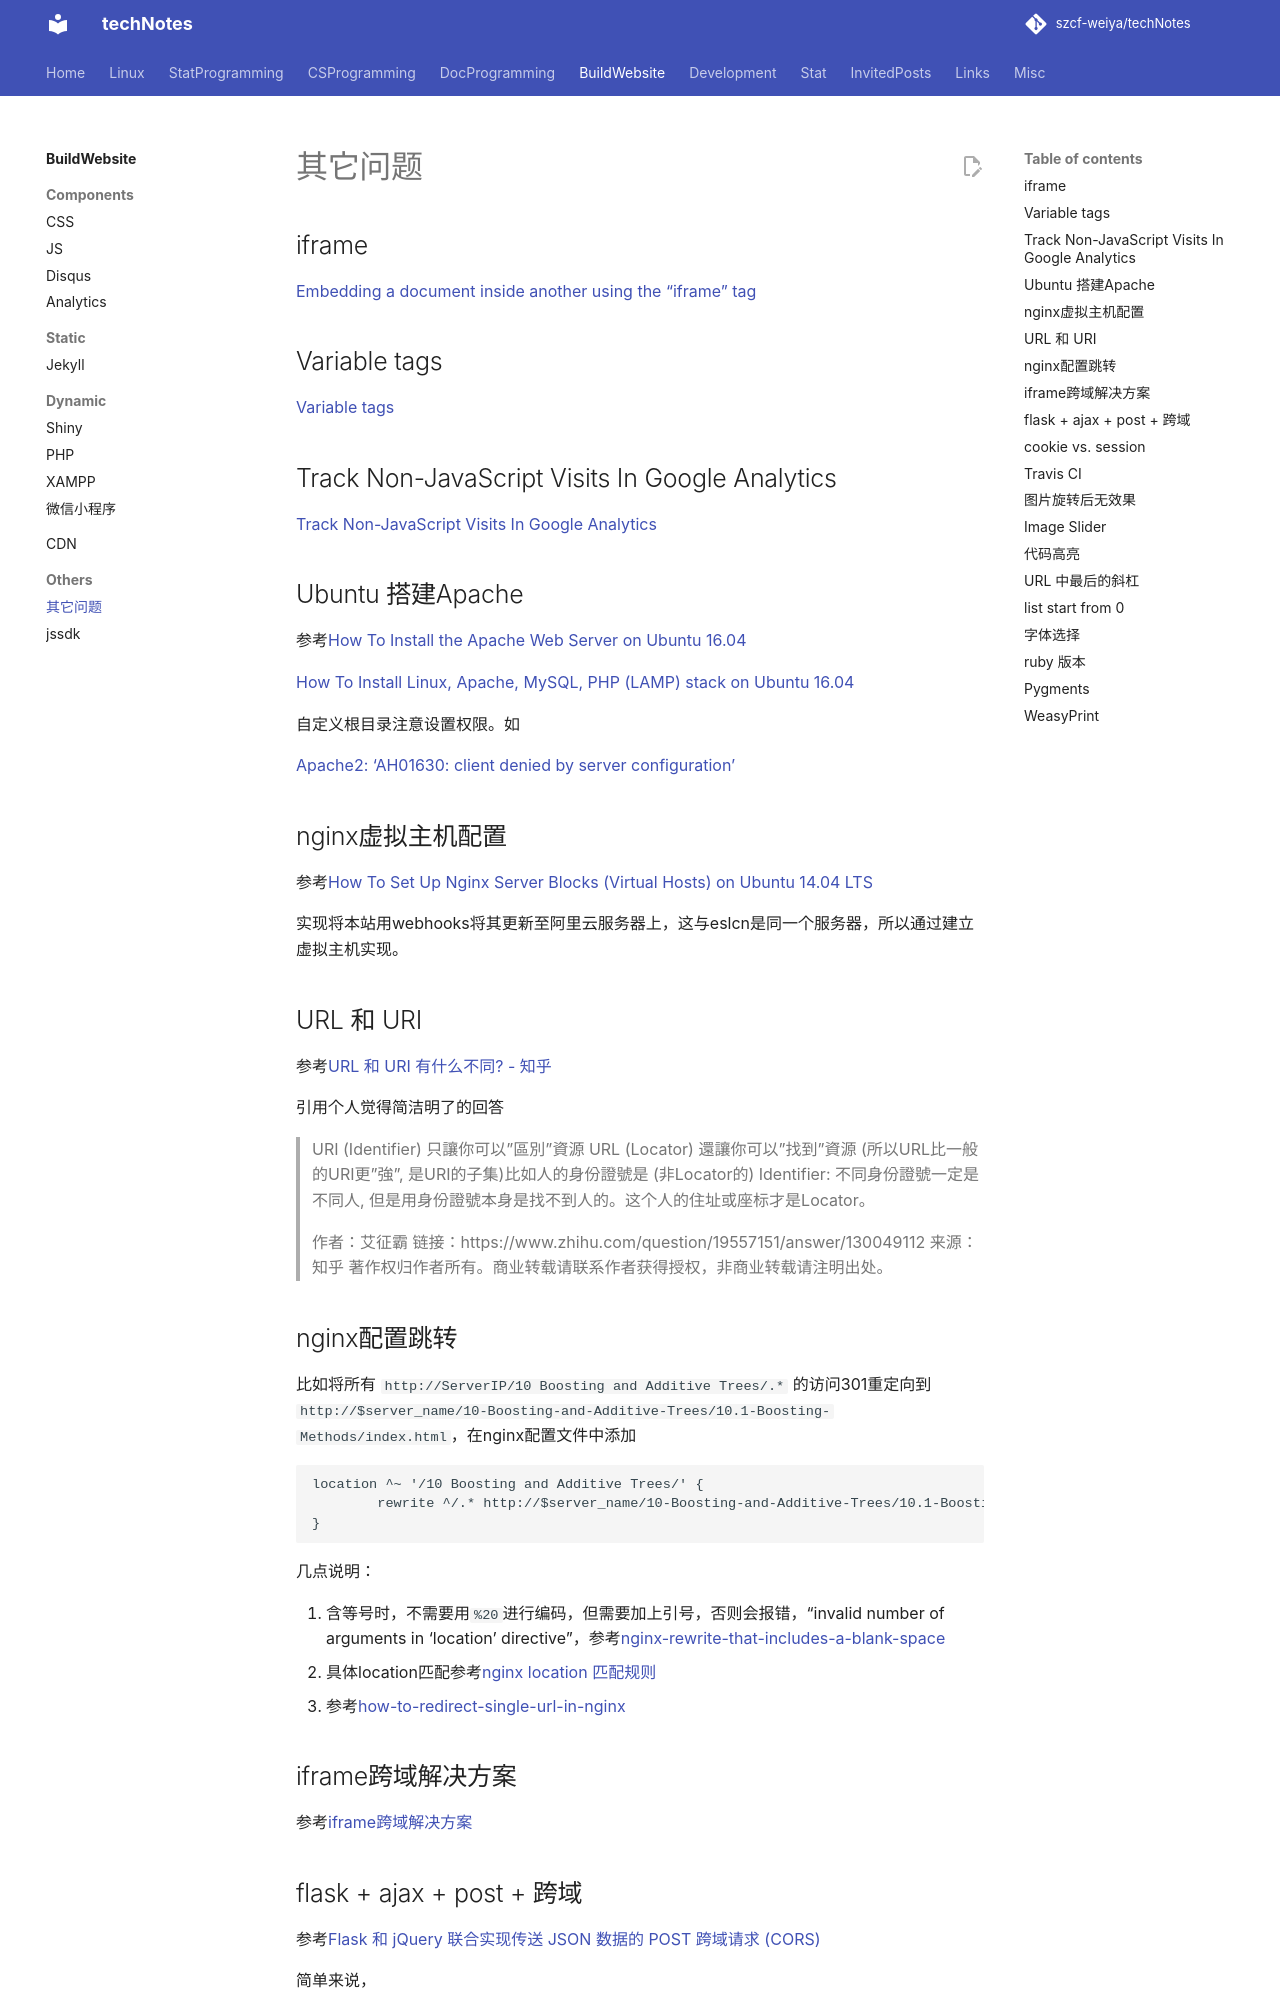

repository: szcf-weiya/techNotes · page: website/general/index.html · generator: mkdocs

# 其它问题

## iframe

[Embedding a document inside another using the "iframe" tag](http://www.javascriptkit.com/howto/externalhtml.shtml)

## Variable tags

[Variable tags](https://help.shopify.com/themes/liquid/tags/variable-tags#capture)


## Track Non-JavaScript Visits In Google Analytics

[Track Non-JavaScript Visits In Google Analytics](https://www.simoahava.com/analytics/track-non-javascript-visits-google-analytics/)

## Ubuntu 搭建Apache

参考[How To Install the Apache Web Server on Ubuntu 16.04](https://www.digitalocean.com/community/tutorials/how-to-install-the-apache-web-server-on-ubuntu-16-04)


[How To Install Linux, Apache, MySQL, PHP (LAMP) stack on Ubuntu 16.04](https://www.digitalocean.com/community/tutorials/how-to-install-linux-apache-mysql-php-lamp-stack-on-ubuntu-16-04)

自定义根目录注意设置权限。如

[Apache2: 'AH01630: client denied by server configuration'](https://stackoverflow.com/questions/18392741/apache2-ah01630-client-denied-by-server-configuration)

## nginx虚拟主机配置

参考[How To Set Up Nginx Server Blocks (Virtual Hosts) on Ubuntu 14.04 LTS](https://www.digitalocean.com/community/tutorials/how-to-set-up-nginx-server-blocks-virtual-hosts-on-ubuntu-14-04-lts)

实现将本站用webhooks将其更新至阿里云服务器上，这与eslcn是同一个服务器，所以通过建立虚拟主机实现。


## URL 和 URI

参考[URL 和 URI 有什么不同? - 知乎](https://www.zhihu.com/question/19557151)

引用个人觉得简洁明了的回答

> URI (Identifier) 只讓你可以"區別"資源
> URL (Locator) 還讓你可以"找到"資源 (所以URL比一般的URI更"強", 是URI的子集)比如人的身份證號是 (非Locator的) Identifier: 不同身份證號一定是不同人, 但是用身份證號本身是找不到人的。这个人的住址或座标才是Locator。
>
> 作者：艾征霸
> 链接：https://www.zhihu.com/question/19557151/answer/130049112
> 来源：知乎
> 著作权归作者所有。商业转载请联系作者获得授权，非商业转载请注明出处。

## nginx配置跳转

比如将所有 `http://ServerIP/10 Boosting and Additive Trees/.*` 的访问301重定向到`http://$server_name/10-Boosting-and-Additive-Trees/10.1-Boosting-Methods/index.html`，在nginx配置文件中添加
```cmd
location ^~ '/10 Boosting and Additive Trees/' {
        rewrite ^/.* http://$server_name/10-Boosting-and-Additive-Trees/10.1-Boosting-Methods/index.html permanent;
}
```

几点说明：

1. 含等号时，不需要用`%20`进行编码，但需要加上引号，否则会报错，“invalid number of arguments in ‘location’ directive”，参考[nginx-rewrite-that-includes-a-blank-space](https://stackoverflow.com/questions/12101690/nginx-rewrite-that-includes-a-blank-spce)
2. 具体location匹配参考[nginx location 匹配规则](http://blog.csdn.net/wu5215080/article/details/55050858)
3. 参考[how-to-redirect-single-url-in-nginx](https://stackoverflow.com/questions/18037716/how-to-redirect-single-url-in-nginx)

## iframe跨域解决方案

参考[iframe跨域解决方案](http://blog.sina.com.cn/s/blog_63940ce201015w0d.html)
